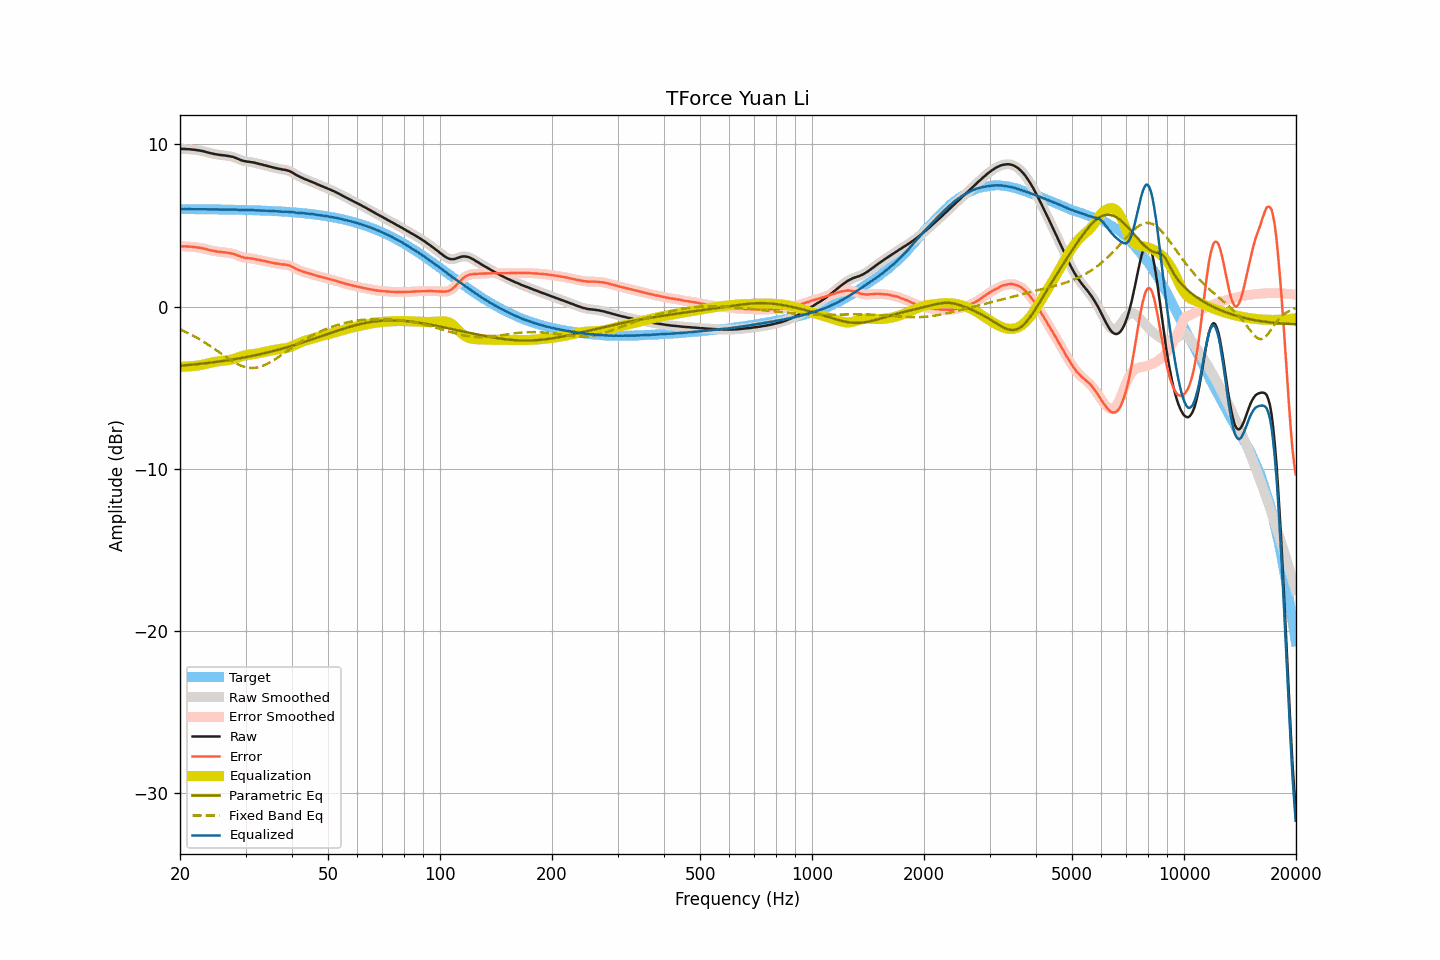

Values plotted in this chart, from the file beside it:
frequency, raw, smoothed, error, error_smoothed, equalization, parametric_eq, fixed_band_eq, equalized_raw, equalized_smoothed, target
20.00, 9.73, 9.73, 3.72, 3.72, -3.72, -3.66, -1.41, 6.01, 6.01, 6.01
20.20, 9.73, 9.73, 3.72, 3.72, -3.72, -3.65, -1.46, 6.01, 6.01, 6.01
20.40, 9.72, 9.72, 3.71, 3.71, -3.72, -3.64, -1.50, 6.01, 6.01, 6.01
20.61, 9.72, 9.72, 3.71, 3.71, -3.71, -3.63, -1.54, 6.01, 6.01, 6.01
20.81, 9.71, 9.71, 3.70, 3.71, -3.71, -3.62, -1.59, 6.00, 6.01, 6.01
21.02, 9.71, 9.71, 3.70, 3.70, -3.70, -3.61, -1.64, 6.01, 6.01, 6.01
21.23, 9.70, 9.70, 3.69, 3.69, -3.69, -3.60, -1.69, 6.01, 6.01, 6.01
21.44, 9.69, 9.69, 3.68, 3.69, -3.69, -3.59, -1.74, 6.00, 6.01, 6.01
21.66, 9.68, 9.68, 3.68, 3.68, -3.68, -3.58, -1.79, 6.00, 6.00, 6.00
21.87, 9.67, 9.67, 3.67, 3.67, -3.67, -3.57, -1.84, 6.00, 6.00, 6.00
22.09, 9.66, 9.66, 3.66, 3.65, -3.66, -3.56, -1.90, 6.01, 6.00, 6.00
22.31, 9.64, 9.64, 3.64, 3.64, -3.64, -3.55, -1.95, 6.00, 6.00, 6.00
22.54, 9.63, 9.63, 3.63, 3.63, -3.63, -3.54, -2.01, 6.00, 6.00, 6.00
22.76, 9.61, 9.61, 3.61, 3.61, -3.61, -3.53, -2.07, 6.00, 6.00, 6.00
22.99, 9.59, 9.59, 3.59, 3.59, -3.59, -3.52, -2.13, 6.00, 6.00, 6.00
23.22, 9.57, 9.57, 3.57, 3.57, -3.57, -3.51, -2.19, 6.00, 6.00, 6.00
23.45, 9.54, 9.54, 3.54, 3.54, -3.54, -3.50, -2.26, 6.00, 6.00, 6.00
23.69, 9.51, 9.51, 3.51, 3.52, -3.52, -3.49, -2.32, 5.99, 6.00, 6.00
23.92, 9.49, 9.49, 3.50, 3.49, -3.49, -3.47, -2.39, 6.00, 5.99, 6.00
24.16, 9.46, 9.46, 3.47, 3.47, -3.47, -3.46, -2.45, 5.99, 5.99, 5.99
24.40, 9.44, 9.44, 3.45, 3.45, -3.45, -3.45, -2.52, 5.99, 5.99, 5.99
24.65, 9.42, 9.42, 3.43, 3.43, -3.43, -3.44, -2.59, 5.99, 5.99, 5.99
24.89, 9.40, 9.40, 3.41, 3.41, -3.41, -3.42, -2.66, 5.99, 5.99, 5.99
25.14, 9.38, 9.38, 3.39, 3.39, -3.40, -3.41, -2.73, 5.99, 5.99, 5.99
25.39, 9.37, 9.37, 3.38, 3.38, -3.38, -3.40, -2.80, 5.99, 5.99, 5.99
25.65, 9.35, 9.35, 3.36, 3.37, -3.37, -3.38, -2.87, 5.98, 5.98, 5.99
25.91, 9.34, 9.34, 3.36, 3.36, -3.36, -3.37, -2.94, 5.98, 5.98, 5.98
26.16, 9.33, 9.33, 3.35, 3.35, -3.35, -3.36, -3.01, 5.98, 5.98, 5.98
26.43, 9.32, 9.32, 3.34, 3.34, -3.34, -3.34, -3.08, 5.98, 5.98, 5.98
26.69, 9.30, 9.30, 3.32, 3.32, -3.33, -3.33, -3.15, 5.98, 5.98, 5.98
26.96, 9.29, 9.29, 3.31, 3.31, -3.31, -3.31, -3.21, 5.98, 5.98, 5.98
27.23, 9.27, 9.27, 3.29, 3.30, -3.29, -3.30, -3.28, 5.98, 5.98, 5.98
27.50, 9.25, 9.25, 3.28, 3.28, -3.27, -3.28, -3.34, 5.98, 5.98, 5.97
27.77, 9.23, 9.23, 3.26, 3.25, -3.25, -3.26, -3.40, 5.98, 5.98, 5.97
28.05, 9.19, 9.19, 3.22, 3.22, -3.21, -3.25, -3.46, 5.98, 5.98, 5.97
28.33, 9.16, 9.16, 3.19, 3.19, -3.18, -3.23, -3.51, 5.98, 5.97, 5.97
28.62, 9.11, 9.11, 3.15, 3.15, -3.15, -3.21, -3.56, 5.97, 5.97, 5.97
28.90, 9.07, 9.07, 3.11, 3.11, -3.11, -3.20, -3.61, 5.96, 5.96, 5.96
29.19, 9.03, 9.03, 3.07, 3.07, -3.08, -3.18, -3.65, 5.95, 5.95, 5.96
29.48, 9.00, 9.00, 3.04, 3.04, -3.05, -3.16, -3.69, 5.95, 5.95, 5.96
29.78, 8.97, 8.97, 3.01, 3.02, -3.03, -3.14, -3.72, 5.94, 5.95, 5.96
30.08, 8.95, 8.95, 3.00, 3.00, -3.01, -3.12, -3.74, 5.95, 5.95, 5.95
30.38, 8.94, 8.94, 2.99, 2.99, -2.99, -3.10, -3.77, 5.95, 5.95, 5.95
30.68, 8.93, 8.93, 2.98, 2.98, -2.98, -3.09, -3.78, 5.96, 5.95, 5.95
30.99, 8.91, 8.92, 2.97, 2.97, -2.96, -3.07, -3.79, 5.95, 5.95, 5.95
31.30, 8.90, 8.90, 2.96, 2.96, -2.95, -3.05, -3.79, 5.95, 5.95, 5.94
31.61, 8.88, 8.88, 2.94, 2.94, -2.93, -3.02, -3.79, 5.95, 5.94, 5.94
31.93, 8.85, 8.86, 2.92, 2.92, -2.92, -3.00, -3.78, 5.93, 5.94, 5.94
32.24, 8.83, 8.83, 2.90, 2.90, -2.90, -2.98, -3.76, 5.93, 5.93, 5.93
32.57, 8.81, 8.81, 2.88, 2.88, -2.88, -2.96, -3.74, 5.93, 5.93, 5.93
32.89, 8.78, 8.78, 2.86, 2.86, -2.86, -2.94, -3.71, 5.92, 5.92, 5.93
33.22, 8.76, 8.76, 2.84, 2.84, -2.84, -2.92, -3.68, 5.92, 5.92, 5.92
33.55, 8.73, 8.73, 2.81, 2.82, -2.81, -2.89, -3.64, 5.92, 5.92, 5.92
33.89, 8.71, 8.71, 2.80, 2.79, -2.79, -2.87, -3.60, 5.92, 5.91, 5.91
34.23, 8.68, 8.68, 2.77, 2.77, -2.77, -2.85, -3.55, 5.91, 5.91, 5.91
34.57, 8.65, 8.65, 2.75, 2.75, -2.75, -2.82, -3.50, 5.90, 5.90, 5.91
34.92, 8.63, 8.63, 2.73, 2.73, -2.73, -2.80, -3.45, 5.90, 5.90, 5.90
35.27, 8.60, 8.60, 2.71, 2.71, -2.71, -2.77, -3.39, 5.89, 5.90, 5.90
35.62, 8.58, 8.58, 2.69, 2.69, -2.69, -2.75, -3.33, 5.89, 5.89, 5.89
35.97, 8.55, 8.55, 2.66, 2.67, -2.67, -2.72, -3.27, 5.88, 5.88, 5.89
... 635 more rows
